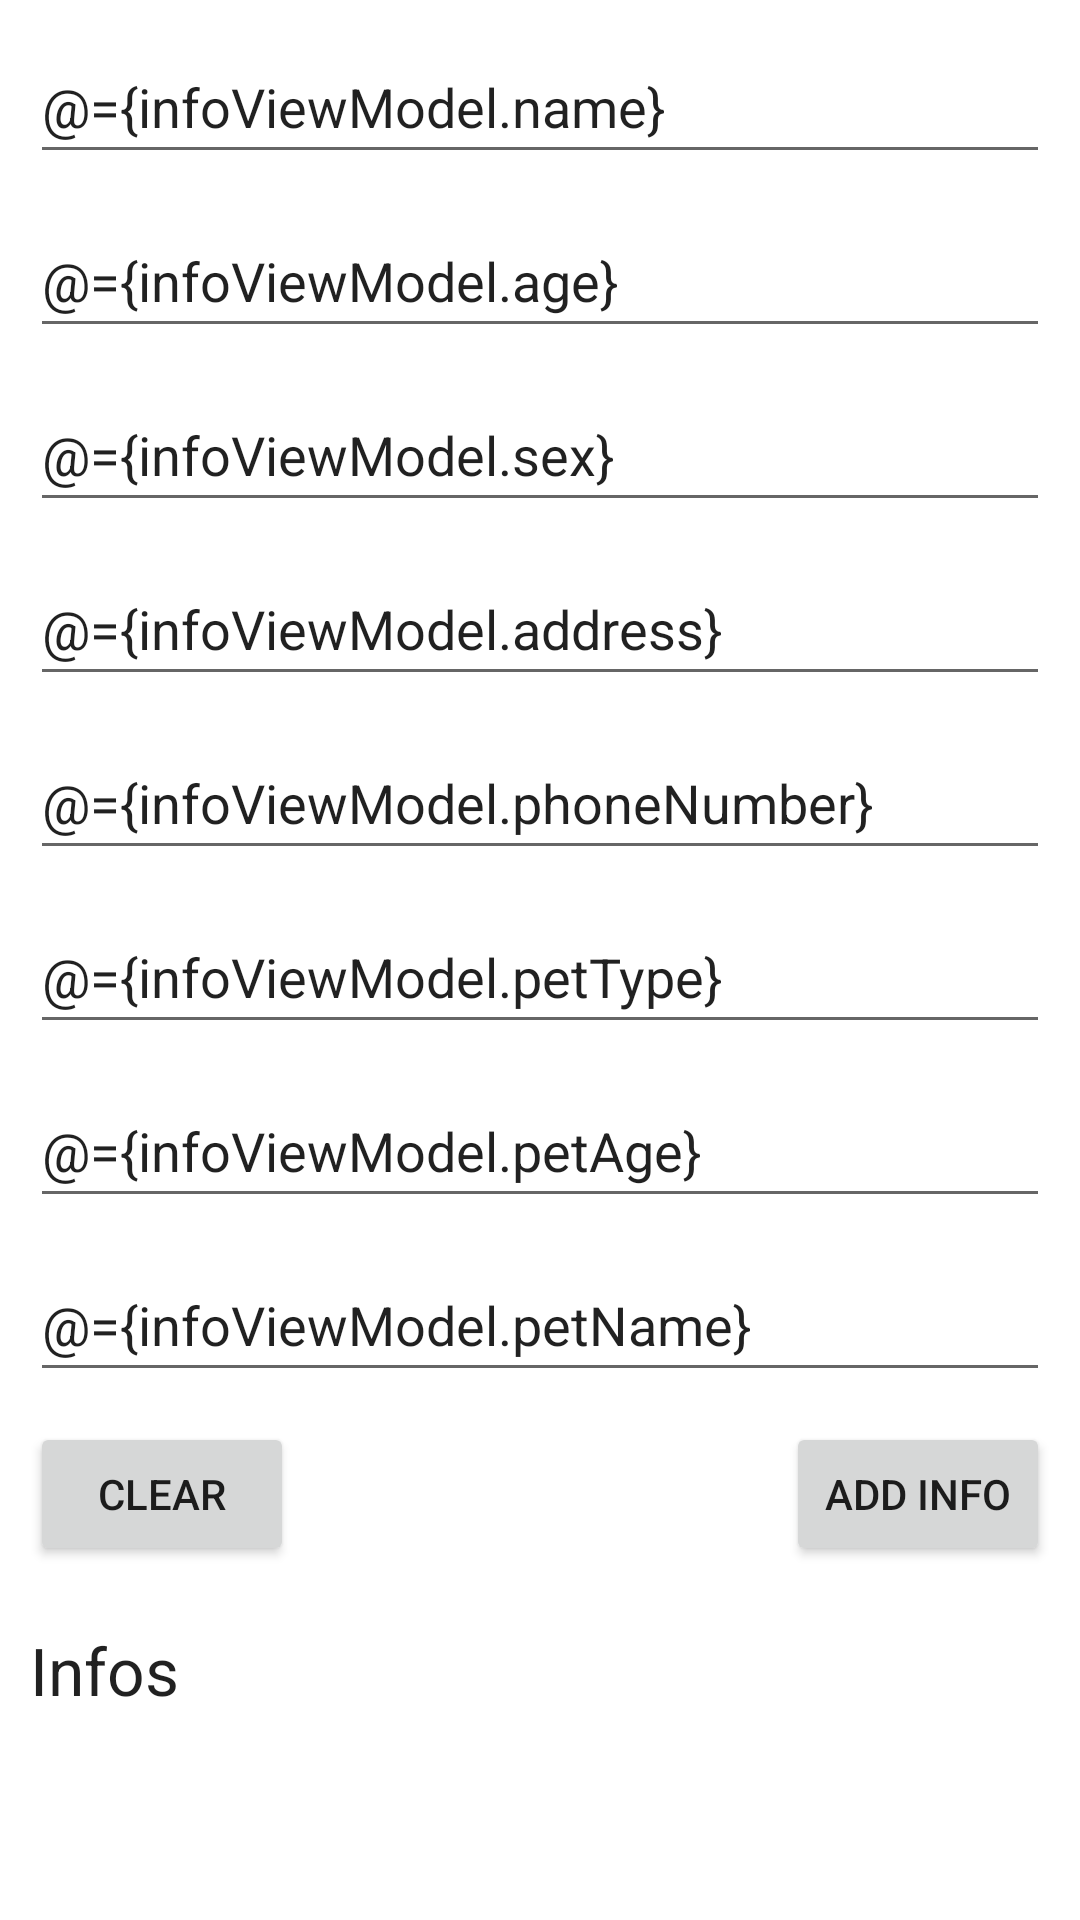

Produce the Android XML layout that renders to this screen, including the resource entries it uses.
<!-- AndroidManifest.xml: application theme Theme.CPSC411PetOwnerApp -->
<!-- res/layout/info_list_fragment.xml -->
<?xml version="1.0" encoding="utf-8"?>

<layout xmlns:android="http://schemas.android.com/apk/res/android"
    xmlns:app="http://schemas.android.com/apk/res-auto"
    xmlns:tools="http://schemas.android.com/tools">
    
    <data>
        
        <variable
            name="infoViewModel"
            type="com.example.cpsc411petownerapp.infolist.InfoViewModel" />
    </data>

    <androidx.constraintlayout.widget.ConstraintLayout
        android:layout_width="match_parent"
        android:layout_height="match_parent"
        tools:context=".MainActivity">

        
        <EditText
            android:id="@+id/name"
            android:layout_width="match_parent"
            android:layout_height="wrap_content"
            android:layout_marginStart="10dp"
            android:layout_marginTop="10dp"
            android:layout_marginEnd="10dp"
            android:ems="10"
            android:hint="Name"
            android:inputType="textPersonName"
            android:minHeight="48dp"
            android:text="@={infoViewModel.name}"
            app:layout_constraintEnd_toEndOf="parent"
            app:layout_constraintStart_toStartOf="parent"
            app:layout_constraintTop_toTopOf="parent" />

        
        <EditText
            android:id="@+id/age"
            android:layout_width="match_parent"
            android:layout_height="wrap_content"
            android:layout_marginStart="10dp"
            android:layout_marginTop="10dp"
            android:layout_marginEnd="10dp"
            android:ems="10"
            android:hint="Age"
            android:minHeight="48dp"
            android:text="@={infoViewModel.age}"
            app:layout_constraintEnd_toEndOf="parent"
            app:layout_constraintStart_toStartOf="parent"
            app:layout_constraintTop_toBottomOf="@+id/name" />

        
        <EditText
            android:id="@+id/sex"
            android:layout_width="match_parent"
            android:layout_height="wrap_content"
            android:layout_marginStart="10dp"
            android:layout_marginTop="10dp"
            android:layout_marginEnd="10dp"
            android:ems="10"
            android:hint="Sex"
            android:minHeight="48dp"
            android:text="@={infoViewModel.sex}"
            app:layout_constraintEnd_toEndOf="parent"
            app:layout_constraintStart_toStartOf="parent"
            app:layout_constraintTop_toBottomOf="@+id/age" />

        
        <EditText
            android:id="@+id/address"
            android:layout_width="match_parent"
            android:layout_height="wrap_content"
            android:layout_marginStart="10dp"
            android:layout_marginTop="10dp"
            android:layout_marginEnd="10dp"
            android:ems="10"
            android:hint="Address"
            android:minHeight="48dp"
            android:text="@={infoViewModel.address}"
            app:layout_constraintEnd_toEndOf="parent"
            app:layout_constraintStart_toStartOf="parent"
            app:layout_constraintTop_toBottomOf="@+id/sex" />

        
        <EditText
            android:id="@+id/phoneNumber"
            android:layout_width="match_parent"
            android:layout_height="wrap_content"
            android:layout_marginStart="10dp"
            android:layout_marginTop="10dp"
            android:layout_marginEnd="10dp"
            android:ems="10"
            android:hint="Phone number"
            android:minHeight="48dp"
            android:text="@={infoViewModel.phoneNumber}"
            app:layout_constraintEnd_toEndOf="parent"
            app:layout_constraintStart_toStartOf="parent"
            app:layout_constraintTop_toBottomOf="@+id/address" />

        <EditText
            android:id="@+id/petType"
            android:layout_width="match_parent"
            android:layout_height="wrap_content"
            android:layout_marginStart="10dp"
            android:layout_marginTop="10dp"
            android:layout_marginEnd="10dp"
            android:ems="10"
            android:hint="Pet type"
            android:inputType="textPersonName"
            android:minHeight="48dp"
            android:text="@={infoViewModel.petType}"
            app:layout_constraintEnd_toEndOf="parent"
            app:layout_constraintStart_toStartOf="parent"
            app:layout_constraintTop_toBottomOf="@+id/phoneNumber" />


        <EditText
            android:id="@+id/petAge"
            android:layout_width="match_parent"
            android:layout_height="wrap_content"
            android:layout_marginStart="10dp"
            android:layout_marginTop="10dp"
            android:layout_marginEnd="10dp"
            android:ems="10"
            android:hint="Pet age"
            android:inputType="textPersonName"
            android:minHeight="48dp"
            android:text="@={infoViewModel.petAge}"
            app:layout_constraintEnd_toEndOf="parent"
            app:layout_constraintStart_toStartOf="parent"
            app:layout_constraintTop_toBottomOf="@+id/petType" />

        <EditText
            android:id="@+id/petName"
            android:layout_width="match_parent"
            android:layout_height="wrap_content"
            android:layout_marginStart="10dp"
            android:layout_marginTop="10dp"
            android:layout_marginEnd="10dp"
            android:ems="10"
            android:hint="Pet name"
            android:inputType="textPersonName"
            android:minHeight="48dp"
            android:text="@={infoViewModel.petName}"
            app:layout_constraintEnd_toEndOf="parent"
            app:layout_constraintStart_toStartOf="parent"
            app:layout_constraintTop_toBottomOf="@+id/petAge" />



        
        <Button
            android:id="@+id/add_info"
            android:layout_width="wrap_content"
            android:layout_height="wrap_content"
            android:layout_marginTop="10dp"
            android:layout_marginEnd="10dp"
            android:onClick="@{() -> infoViewModel.insert()}"
            android:text="Add info"
            app:layout_constraintEnd_toEndOf="parent"
            app:layout_constraintTop_toBottomOf="@+id/petName" />

        
        <Button
            android:id="@+id/clear"
            android:layout_width="wrap_content"
            android:layout_height="wrap_content"
            android:layout_marginStart="10dp"
            android:layout_marginTop="10dp"
            android:onClick="@{()-> infoViewModel.clear()}"
            android:text="Clear"
            app:layout_constraintStart_toStartOf="parent"
            app:layout_constraintTop_toBottomOf="@+id/petName" />

        <TextView
            android:id="@+id/infosLabel"
            android:layout_width="wrap_content"
            android:layout_height="wrap_content"
            android:layout_marginStart="10dp"
            android:layout_marginTop="20dp"
            android:text="Infos"
            android:textAppearance="@style/TextAppearance.AppCompat.Large"
            app:layout_constraintStart_toStartOf="parent"
            app:layout_constraintTop_toBottomOf="@id/clear" />

        
        <androidx.recyclerview.widget.RecyclerView
            android:id="@+id/info_recyclerview"
            android:layout_width="409dp"
            android:layout_height="0dp"
            android:layout_marginStart="10dp"
            android:layout_marginTop="10dp"
            android:layout_marginEnd="10dp"
            android:layout_marginBottom="10dp"
            app:layoutManager="androidx.recyclerview.widget.LinearLayoutManager"
            app:layout_constraintBottom_toBottomOf="parent"
            app:layout_constraintEnd_toEndOf="parent"
            app:layout_constraintStart_toStartOf="parent"
            app:layout_constraintTop_toBottomOf="@+id/infosLabel" />

    </androidx.constraintlayout.widget.ConstraintLayout>
</layout>
<!-- resources referenced by this layout -->
<resources>
  <style name="Theme.CPSC411PetOwnerApp" parent="Theme.MaterialComponents.DayNight.DarkActionBar">
          
          <item name="colorPrimary">@color/purple_500</item>
          <item name="colorPrimaryVariant">@color/purple_700</item>
          <item name="colorOnPrimary">@color/white</item>
          
          <item name="colorSecondary">@color/teal_200</item>
          <item name="colorSecondaryVariant">@color/teal_700</item>
          <item name="colorOnSecondary">@color/black</item>
          
          <item name="android:statusBarColor" tools:targetApi="l">?attr/colorPrimaryVariant</item>
          
      </style>
  <!-- not gathered from this repository: default colours our renderer supplied (Android Studio template values) -->
  <color name="purple_500">#FF6200EE</color>
  <color name="purple_700">#FF3700B3</color>
  <color name="teal_200">#FF03DAC5</color>
  <color name="teal_700">#FF018786</color>
  <color name="black">#FF000000</color>
  <color name="white">#FFFFFFFF</color>
</resources>
